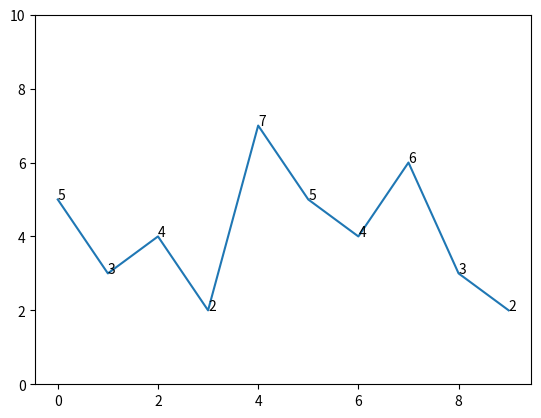

The script that saved this image:
import numpy
from matplotlib import pyplot

x = numpy.arange(10)
y = numpy.array([5,3,4,2,7,5,4,6,3,2])

fig = pyplot.figure()
ax = fig.add_subplot(111)
ax.set_ylim(0,10)
pyplot.plot(x,y)
for i,j in zip(x,y):
    ax.annotate(str(j),xy=(i,j))

pyplot.show()
